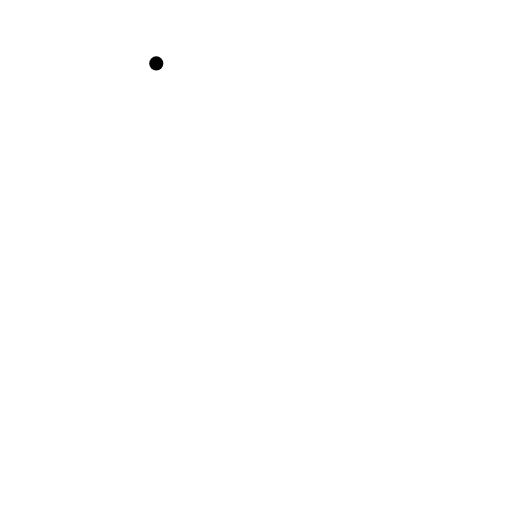
t = 0.00 s
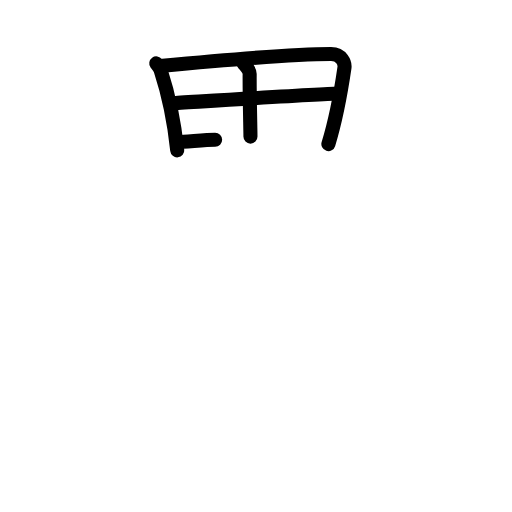
t = 4.25 s
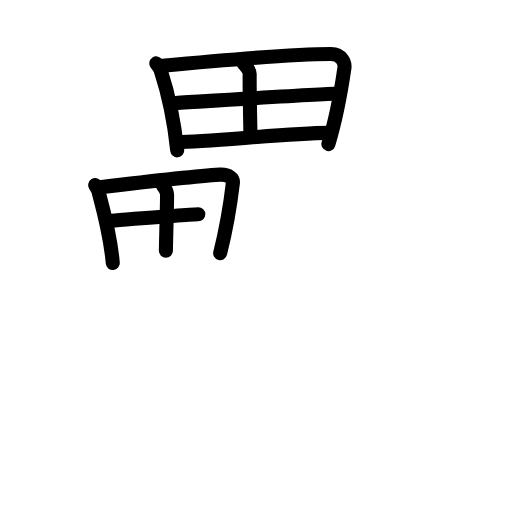
t = 8.75 s
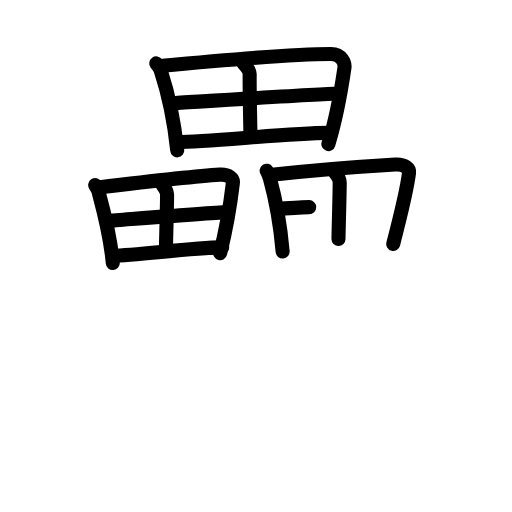
t = 13.25 s
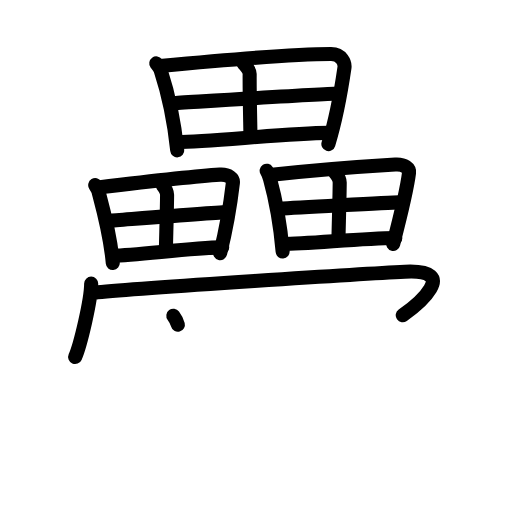
t = 17.38 s
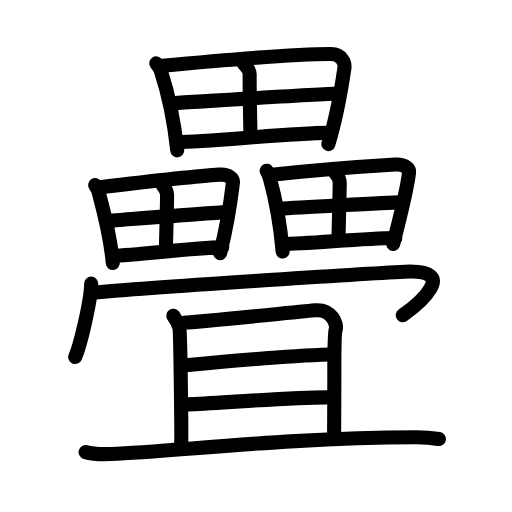
t = 22.00 s

The animated SVG that drew these frames (rendered in a browser with its animation timeline set to each time). Animation: 61 SMIL elements (animate=61); one cycle of 22.00 s.

<?xml version="1.0" encoding="UTF-8"?>
<!--
AniKanjiVG is licensed by CC-BY-SA Paul C. Sommerhoff (https://bitbucket.org/sommerhoff/anikanjivg).
AniKanjiVG uses KanjiVG which is licensed by CC-BY-SA Ulrich Apel (http://kanjivg.tagaini.net).
See also http://creativecommons.org/licenses/by-sa/3.0/
-->
<svg xmlns:kvg='http://kanjivg.tagaini.net' xmlns='http://www.w3.org/2000/svg' width='109' height='109' viewBox='0 0 109 109' style='fill:none;stroke:#000000;stroke-width:3;stroke-linecap:round;stroke-linejoin:round;' id="kvg:kanji_0758a"><g id="kvg:0758a" kvg:element="疊"><g id="kvg:0758a-g1" kvg:position="top"><g id="kvg:0758a-g2" kvg:element="田" kvg:position="top" kvg:radical="general"><path id="kvg:0758a-s1" kvg:type="㇑" d="M33.27,13.5c0.27,0.37,0.79,1.01,0.93,1.46c1.21,3.71,2.82,10.22,3.53,17.05"><animate attributeName="d" begin="0.0s" dur="0.5s" from="M33.27,13.5C33.27,13.5,33.27,13.5,33.27,13.5" to="M33.27,13.5c0.27,0.37,0.79,1.01,0.93,1.46" />
<animate attributeName="d" begin="0.5s" dur="0.5s" from="M33.27,13.5c0.27,0.37,0.79,1.01,0.93,1.46c0,0,0,0,0,0,0" to="M33.27,13.5c0.27,0.37,0.79,1.01,0.93,1.46c1.21,3.71,2.82,10.22,3.53,17.05" />
</path>
<path id="kvg:0758a-s2" kvg:type="㇕a" d="M34.05,14.06c10.15-0.97,29.22-2.57,36.43-2.56c2.27,0,2.99,1.94,2.85,2.93c-0.53,3.64-1.63,10.42-3.42,16.24"><animate attributeName="d" begin="1.0s" dur="0.3333333333333333s" from="M34.05,14.06C34.05,14.06,34.05,14.06,34.05,14.06" to="M34.05,14.06c10.15-0.97,29.22-2.57,36.43-2.56" />
<animate attributeName="d" begin="1.3333333333333333s" dur="0.3333333333333333s" from="M34.05,14.06c10.15-0.97,29.22-2.57,36.43-2.56c0,0,0,0,0,0,0" to="M34.05,14.06c10.15-0.97,29.22-2.57,36.43-2.56c2.27,0,2.99,1.94,2.85,2.93" />
<animate attributeName="d" begin="1.6666666666666665s" dur="0.3333333333333333s" from="M34.05,14.06c10.15-0.97,29.22-2.57,36.43-2.56c2.27,0,2.99,1.94,2.85,2.93c0,0,0,0,0,0,0" to="M34.05,14.06c10.15-0.97,29.22-2.57,36.43-2.56c2.27,0,2.99,1.94,2.85,2.93c-0.53,3.64-1.63,10.42-3.42,16.24" />
<animate attributeName="d" begin="0s" dur="1.0s" from="M-100,-100" to="M-100,-100" />
</path>
<path id="kvg:0758a-s3" kvg:type="㇑a" d="M51.84,13.49c0.76,0.8,1.32,1.64,1.31,2.3c-0.04,4.29,0.17,11.74,0.17,13.29"><animate attributeName="d" begin="2.0s" dur="0.5s" from="M51.84,13.49C51.84,13.49,51.84,13.49,51.84,13.49" to="M51.84,13.49c0.76,0.8,1.32,1.64,1.31,2.3" />
<animate attributeName="d" begin="2.5s" dur="0.5s" from="M51.84,13.49c0.76,0.8,1.32,1.64,1.31,2.3c0,0,0,0,0,0,0" to="M51.84,13.49c0.76,0.8,1.32,1.64,1.31,2.3c-0.04,4.29,0.17,11.74,0.17,13.29" />
<animate attributeName="d" begin="0s" dur="2.0s" from="M-100,-100" to="M-100,-100" />
</path>
<path id="kvg:0758a-s4" kvg:type="㇐a" d="M36.79,21.97c3.14-0.18,32.78-2.05,35.37-2.05"><animate attributeName="d" begin="3.0s" dur="1.0s" from="M36.79,21.97C36.79,21.97,36.79,21.97,36.79,21.97" to="M36.79,21.97c3.14-0.18,32.78-2.05,35.37-2.05" />
<animate attributeName="d" begin="0s" dur="3.0s" from="M-100,-100" to="M-100,-100" />
</path>
<path id="kvg:0758a-s5" kvg:type="㇐a" d="M37.73,30.24c6.94,0,22.68-1.85,32.27-1.95"><animate attributeName="d" begin="4.0s" dur="1.0s" from="M37.73,30.24C37.73,30.24,37.73,30.24,37.73,30.24" to="M37.73,30.24c6.94,0,22.68-1.85,32.27-1.95" />
<animate attributeName="d" begin="0s" dur="4.0s" from="M-100,-100" to="M-100,-100" />
</path>
</g>
<g id="kvg:0758a-g3" kvg:position="bottom"><g id="kvg:0758a-g4" kvg:element="田" kvg:position="left" kvg:radical="general"><path id="kvg:0758a-s6" kvg:type="㇑" d="M20.27,39.41c0.2,0.33,0.57,0.9,0.68,1.31c0.88,3.32,2.54,9.15,3.06,15.27"><animate attributeName="d" begin="5.0s" dur="0.5s" from="M20.27,39.41C20.27,39.41,20.27,39.41,20.27,39.41" to="M20.27,39.41c0.2,0.33,0.57,0.9,0.68,1.31" />
<animate attributeName="d" begin="5.5s" dur="0.5s" from="M20.27,39.41c0.2,0.33,0.57,0.9,0.68,1.31c0,0,0,0,0,0,0" to="M20.27,39.41c0.2,0.33,0.57,0.9,0.68,1.31c0.88,3.32,2.54,9.15,3.06,15.27" />
<animate attributeName="d" begin="0s" dur="5.0s" from="M-100,-100" to="M-100,-100" />
</path>
<path id="kvg:0758a-s7" kvg:type="㇕a" d="M20.84,39.91c7.37-0.87,20.73-2.4,25.95-2.73c1.92-0.12,2.9,0.84,2.79,1.73c-0.38,3.26-1.41,9.76-2.71,14.98"><animate attributeName="d" begin="6.0s" dur="0.3333333333333333s" from="M20.84,39.91C20.84,39.91,20.84,39.91,20.84,39.91" to="M20.84,39.91c7.37-0.87,20.73-2.4,25.95-2.73" />
<animate attributeName="d" begin="6.333333333333333s" dur="0.3333333333333333s" from="M20.84,39.91c7.37-0.87,20.73-2.4,25.95-2.73c0,0,0,0,0,0,0" to="M20.84,39.91c7.37-0.87,20.73-2.4,25.95-2.73c1.92-0.12,2.9,0.84,2.79,1.73" />
<animate attributeName="d" begin="6.666666666666667s" dur="0.3333333333333333s" from="M20.84,39.91c7.37-0.87,20.73-2.4,25.95-2.73c1.92-0.12,2.9,0.84,2.79,1.73c0,0,0,0,0,0,0" to="M20.84,39.91c7.37-0.87,20.73-2.4,25.95-2.73c1.92-0.12,2.9,0.84,2.79,1.73c-0.38,3.26-1.41,9.76-2.71,14.98" />
<animate attributeName="d" begin="0s" dur="6.0s" from="M-100,-100" to="M-100,-100" />
</path>
<path id="kvg:0758a-s8" kvg:type="㇑a" d="M34.62,39.4c0.55,0.71,0.95,1.47,0.95,2.06c-0.03,3.85-0.25,10.51-0.25,11.91"><animate attributeName="d" begin="7.0s" dur="0.5s" from="M34.62,39.4C34.62,39.4,34.62,39.4,34.62,39.4" to="M34.62,39.4c0.55,0.71,0.95,1.47,0.95,2.06" />
<animate attributeName="d" begin="7.5s" dur="0.5s" from="M34.62,39.4c0.55,0.71,0.95,1.47,0.95,2.06c0,0,0,0,0,0,0" to="M34.62,39.4c0.55,0.71,0.95,1.47,0.95,2.06c-0.03,3.85-0.25,10.51-0.25,11.91" />
<animate attributeName="d" begin="0s" dur="7.0s" from="M-100,-100" to="M-100,-100" />
</path>
<path id="kvg:0758a-s9" kvg:type="㇐a" d="M23.33,47c2.28-0.16,23.3-1.84,25.18-1.84"><animate attributeName="d" begin="8.0s" dur="1.0s" from="M23.33,47C23.33,47,23.33,47,23.33,47" to="M23.33,47c2.28-0.16,23.3-1.84,25.18-1.84" />
<animate attributeName="d" begin="0s" dur="8.0s" from="M-100,-100" to="M-100,-100" />
</path>
<path id="kvg:0758a-s10" kvg:type="㇐a" d="M24.01,54.41c5.04,0,16.33-1.66,23.29-1.74"><animate attributeName="d" begin="9.0s" dur="1.0s" from="M24.01,54.41C24.01,54.41,24.01,54.41,24.01,54.41" to="M24.01,54.41c5.04,0,16.33-1.66,23.29-1.74" />
<animate attributeName="d" begin="0s" dur="9.0s" from="M-100,-100" to="M-100,-100" />
</path>
</g>
<g id="kvg:0758a-g5" kvg:element="田" kvg:position="right" kvg:radical="general"><path id="kvg:0758a-s11" kvg:type="㇑" d="M56.77,36.34c0.21,0.33,0.6,1.35,0.71,1.75c0.93,3.36,2.15,9.26,2.69,15.45"><animate attributeName="d" begin="10.0s" dur="0.5s" from="M56.77,36.34C56.77,36.34,56.77,36.34,56.77,36.34" to="M56.77,36.34c0.21,0.33,0.6,1.35,0.71,1.75" />
<animate attributeName="d" begin="10.5s" dur="0.5s" from="M56.77,36.34c0.21,0.33,0.6,1.35,0.71,1.75c0,0,0,0,0,0,0" to="M56.77,36.34c0.21,0.33,0.6,1.35,0.71,1.75c0.93,3.36,2.15,9.26,2.69,15.45" />
<animate attributeName="d" begin="0s" dur="10.0s" from="M-100,-100" to="M-100,-100" />
</path>
<path id="kvg:0758a-s12" kvg:type="㇕a" d="M57.37,37.28c7.74-0.88,21.29-1.92,26.78-2.25c2.02-0.12,3.04,0.85,2.93,1.75c-0.4,3.29-2,9.87-3.37,15.15"><animate attributeName="d" begin="11.0s" dur="0.3333333333333333s" from="M57.37,37.28C57.37,37.28,57.37,37.28,57.37,37.28" to="M57.37,37.28c7.74-0.88,21.29-1.92,26.78-2.25" />
<animate attributeName="d" begin="11.333333333333334s" dur="0.3333333333333333s" from="M57.37,37.28c7.74-0.88,21.29-1.92,26.78-2.25c0,0,0,0,0,0,0" to="M57.37,37.28c7.74-0.88,21.29-1.92,26.78-2.25c2.02-0.12,3.04,0.85,2.93,1.75" />
<animate attributeName="d" begin="11.666666666666666s" dur="0.3333333333333333s" from="M57.37,37.28c7.74-0.88,21.29-1.92,26.78-2.25c2.02-0.12,3.04,0.85,2.93,1.75c0,0,0,0,0,0,0" to="M57.37,37.28c7.74-0.88,21.29-1.92,26.78-2.25c2.02-0.12,3.04,0.85,2.93,1.75c-0.4,3.29-2,9.87-3.37,15.15" />
<animate attributeName="d" begin="0s" dur="11.0s" from="M-100,-100" to="M-100,-100" />
</path>
<path id="kvg:0758a-s13" kvg:type="㇑a" d="M71.32,36.76c0.58,0.72,1,1.49,1,2.08c-0.03,3.89-0.26,10.64-0.26,12.05"><animate attributeName="d" begin="12.0s" dur="0.5s" from="M71.32,36.76C71.32,36.76,71.32,36.76,71.32,36.76" to="M71.32,36.76c0.58,0.72,1,1.49,1,2.08" />
<animate attributeName="d" begin="12.5s" dur="0.5s" from="M71.32,36.76c0.58,0.72,1,1.49,1,2.08c0,0,0,0,0,0,0" to="M71.32,36.76c0.58,0.72,1,1.49,1,2.08c-0.03,3.89-0.26,10.64-0.26,12.05" />
<animate attributeName="d" begin="0s" dur="12.0s" from="M-100,-100" to="M-100,-100" />
</path>
<path id="kvg:0758a-s14" kvg:type="㇐a" d="M59.45,44.44c2.4-0.16,23.5-1.36,25.48-1.36"><animate attributeName="d" begin="13.0s" dur="1.0s" from="M59.45,44.44C59.45,44.44,59.45,44.44,59.45,44.44" to="M59.45,44.44c2.4-0.16,23.5-1.36,25.48-1.36" />
<animate attributeName="d" begin="0s" dur="13.0s" from="M-100,-100" to="M-100,-100" />
</path>
<path id="kvg:0758a-s15" kvg:type="㇐a" d="M60.17,51.94c5.29,0,16.68-1.18,23.99-1.26"><animate attributeName="d" begin="14.0s" dur="1.0s" from="M60.17,51.94C60.17,51.94,60.17,51.94,60.17,51.94" to="M60.17,51.94c5.29,0,16.68-1.18,23.99-1.26" />
<animate attributeName="d" begin="0s" dur="14.0s" from="M-100,-100" to="M-100,-100" />
</path>
</g>
</g>
</g>
<g id="kvg:0758a-g6" kvg:position="bottom"><g id="kvg:0758a-g7" kvg:element="冖"><path id="kvg:0758a-s16" kvg:type="㇔" d="M19.41,60.38c0,3.54-2.35,13.26-3.41,15.62"><animate attributeName="d" begin="15.0s" dur="1.0s" from="M19.41,60.38C19.41,60.38,19.41,60.38,19.41,60.38" to="M19.41,60.38c0,3.54-2.35,13.26-3.41,15.62" />
<animate attributeName="d" begin="0s" dur="15.0s" from="M-100,-100" to="M-100,-100" />
</path>
<path id="kvg:0758a-s17" kvg:type="㇆" d="M20.74,62.24c9.51-0.99,57.74-4.03,65.45-4.4c12.05-0.59,2.55,7.16-0.45,9.28"><animate attributeName="d" begin="16.0s" dur="0.5s" from="M20.74,62.24C20.74,62.24,20.74,62.24,20.74,62.24" to="M20.74,62.24c9.51-0.99,57.74-4.03,65.45-4.4" />
<animate attributeName="d" begin="16.5s" dur="0.5s" from="M20.74,62.24c9.51-0.99,57.74-4.03,65.45-4.4c0,0,0,0,0,0,0" to="M20.74,62.24c9.51-0.99,57.74-4.03,65.45-4.4c12.05-0.59,2.55,7.16-0.45,9.28" />
<animate attributeName="d" begin="0s" dur="16.0s" from="M-100,-100" to="M-100,-100" />
</path>
</g>
<g id="kvg:0758a-g8" kvg:element="且"><g id="kvg:0758a-g9" kvg:element="月"><path id="kvg:0758a-s18" kvg:type="㇑a" d="M36.9,67.22c0.64,0.86,1.07,1.71,1.29,2.54c0.22,0.84,0.47,22.75,0.39,24.61"><animate attributeName="d" begin="17.0s" dur="0.5s" from="M36.9,67.22C36.9,67.22,36.9,67.22,36.9,67.22" to="M36.9,67.22c0.64,0.86,1.07,1.71,1.29,2.54" />
<animate attributeName="d" begin="17.5s" dur="0.5s" from="M36.9,67.22c0.64,0.86,1.07,1.71,1.29,2.54c0,0,0,0,0,0,0" to="M36.9,67.22c0.64,0.86,1.07,1.71,1.29,2.54c0.22,0.84,0.47,22.75,0.39,24.61" />
<animate attributeName="d" begin="0s" dur="17.0s" from="M-100,-100" to="M-100,-100" />
</path>
<path id="kvg:0758a-s19" kvg:type="㇕b" d="M39.45,68.67c2.54-0.09,25.85-2.48,27.74-2.62c3.39-0.25,4.68,2.91,4.26,4.14c-0.4,1.17-0.2,4.91-0.32,21.68"><animate attributeName="d" begin="18.0s" dur="0.3333333333333333s" from="M39.45,68.67C39.45,68.67,39.45,68.67,39.45,68.67" to="M39.45,68.67c2.54-0.09,25.85-2.48,27.74-2.62" />
<animate attributeName="d" begin="18.333333333333332s" dur="0.3333333333333333s" from="M39.45,68.67c2.54-0.09,25.85-2.48,27.74-2.62c0,0,0,0,0,0,0" to="M39.45,68.67c2.54-0.09,25.85-2.48,27.74-2.62c3.39-0.25,4.68,2.91,4.26,4.14" />
<animate attributeName="d" begin="18.666666666666668s" dur="0.3333333333333333s" from="M39.45,68.67c2.54-0.09,25.85-2.48,27.74-2.62c3.39-0.25,4.68,2.91,4.26,4.14c0,0,0,0,0,0,0" to="M39.45,68.67c2.54-0.09,25.85-2.48,27.74-2.62c3.39-0.25,4.68,2.91,4.26,4.14c-0.4,1.17-0.2,4.91-0.32,21.68" />
<animate attributeName="d" begin="0s" dur="18.0s" from="M-100,-100" to="M-100,-100" />
</path>
<path id="kvg:0758a-s20" kvg:type="㇐a" d="M39.54,77.76c8.68-0.83,22.87-2.02,30.5-2.28"><animate attributeName="d" begin="19.0s" dur="1.0s" from="M39.54,77.76C39.54,77.76,39.54,77.76,39.54,77.76" to="M39.54,77.76c8.68-0.83,22.87-2.02,30.5-2.28" />
<animate attributeName="d" begin="0s" dur="19.0s" from="M-100,-100" to="M-100,-100" />
</path>
<path id="kvg:0758a-s21" kvg:type="㇐a" d="M40.05,86.09c6.78-0.3,21.61-1.46,29.44-1.5"><animate attributeName="d" begin="20.0s" dur="1.0s" from="M40.05,86.09C40.05,86.09,40.05,86.09,40.05,86.09" to="M40.05,86.09c6.78-0.3,21.61-1.46,29.44-1.5" />
<animate attributeName="d" begin="0s" dur="20.0s" from="M-100,-100" to="M-100,-100" />
</path>
</g>
<g id="kvg:0758a-g10" kvg:element="一"><path id="kvg:0758a-s22" kvg:type="㇐" d="M18.23,96.25c1.41,0.4,3.99,0.46,5.4,0.4c14.66-0.66,37.91-3.47,64.88-3.58c2.35-0.01,3.76,0.19,4.93,0.39"><animate attributeName="d" begin="21.0s" dur="0.3333333333333333s" from="M18.23,96.25C18.23,96.25,18.23,96.25,18.23,96.25" to="M18.23,96.25c1.41,0.4,3.99,0.46,5.4,0.4" />
<animate attributeName="d" begin="21.333333333333332s" dur="0.3333333333333333s" from="M18.23,96.25c1.41,0.4,3.99,0.46,5.4,0.4c0,0,0,0,0,0,0" to="M18.23,96.25c1.41,0.4,3.99,0.46,5.4,0.4c14.66-0.66,37.91-3.47,64.88-3.58" />
<animate attributeName="d" begin="21.666666666666668s" dur="0.3333333333333333s" from="M18.23,96.25c1.41,0.4,3.99,0.46,5.4,0.4c14.66-0.66,37.91-3.47,64.88-3.58c0,0,0,0,0,0,0" to="M18.23,96.25c1.41,0.4,3.99,0.46,5.4,0.4c14.66-0.66,37.91-3.47,64.88-3.58c2.35-0.01,3.76,0.19,4.93,0.39" />
<animate attributeName="d" begin="0s" dur="21.0s" from="M-100,-100" to="M-100,-100" />
</path>
</g>
</g>
</g>
</g>
</svg>
